Run: headless pygame with SDL's dummy video driver; simulated clock (each Clock.tick advances the game by its frame time, no real sleeping); random seed 0; keys injected as events and as key.get_pressed() state; no mouse input.
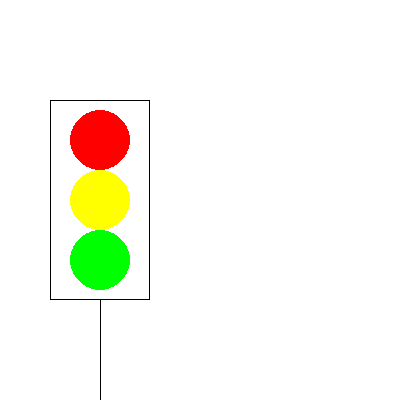
Frame 1 of 4 · flips 1–60 · no input
Frame 2 of 4 · flips 61–180 · tapped SPACE, RETURN · held RIGHT (→), D · screen unchanged from frame 1, image omitted
Frame 3 of 4 · flips 181–300 · held DOWN (↓), S · screen unchanged from frame 2, image omitted
Frame 4 of 4 · flips 301–420 · held LEFT (←), A, UP (↑), W · screen unchanged from frame 3, image omitted

The pygame program that drew these frames:

#!/usr/bin/env python
# coding: utf-8

# # [과제] 신호등 그리기

# In[40]:


import pygame # 1. pygame 선언
import random

pygame.init() # 2. pygame 초기화

# 3. pygame에 사용되는 전역변수 선언

WHITE = (255, 255, 255)
size = [400, 400]
screen = pygame.display.set_mode(size)

done = False
clock = pygame.time.Clock()

# 4. pygame 무한루프
def runGame():
    global done
    while not done:
        clock.tick(10)
        screen.fill(WHITE)
        
        for event in pygame.event.get():
            if event.type == pygame.QUIT:
                done=True

        # 원 where = screen, color=(0,0,255), 중심좌표(x,y)=(100,200), radius(반지름)=30
        pygame.draw.circle(screen, (255,0,0), (100, 140), 30)
        pygame.draw.circle(screen, (255,255,0), (100, 200), 30)
        pygame.draw.circle(screen, (0,255,0), (100, 260), 30)
        
        # 도형 where = screen, color=(0, 0, 255), rect = (x,y,width,height), width = 굵기
        pygame.draw.rect(screen, (0, 0, 0), (50, 100, 100, 200), 1)
        
        # 선 where?, color?, (Start x? , start y?), (end x?, end y?), 굵기)
        pygame.draw.line(screen, (0, 0, 0), (100, 300), (100, 400), 1)

        
        pygame.display.update()

runGame()
pygame.quit()


# In[ ]:
